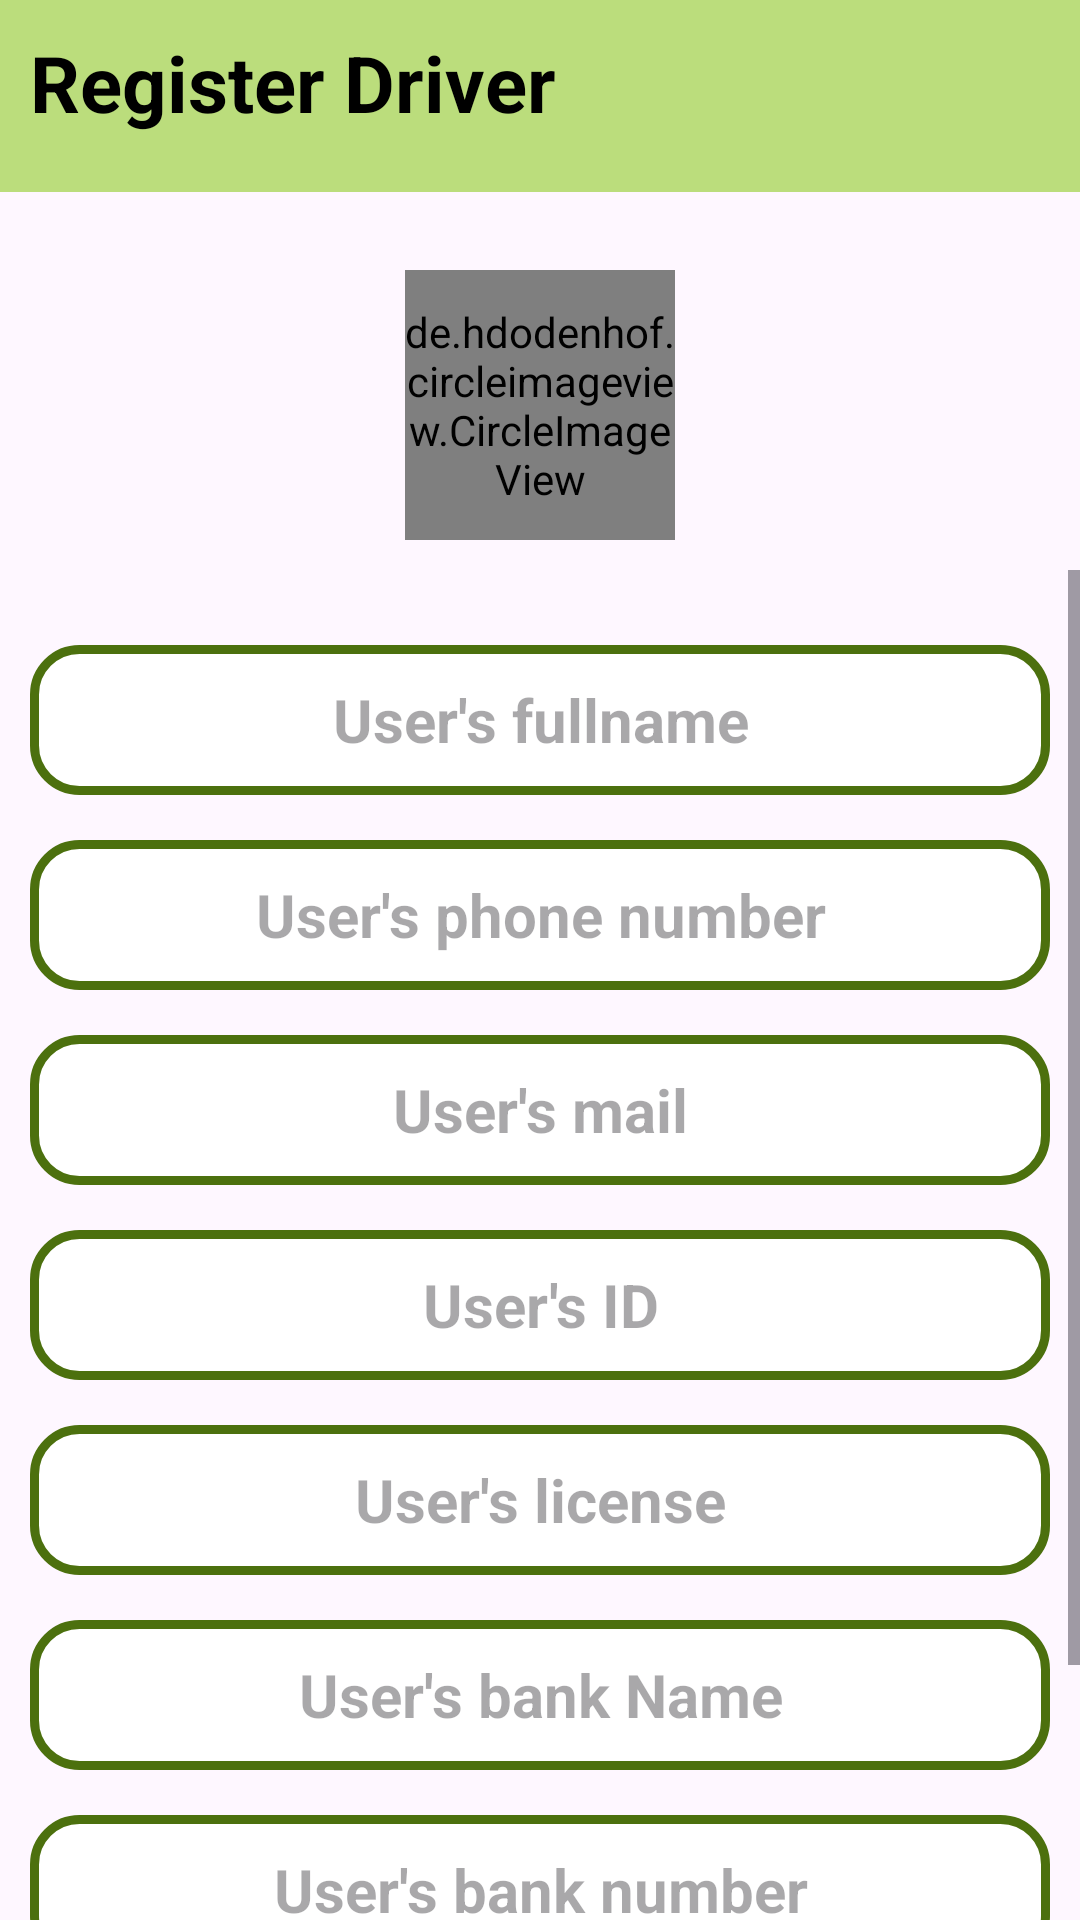

Reconstruct the res/layout file that produces this screen, plus the resources it refers to.
<!-- AndroidManifest.xml: application theme Theme.Ecommerce -->
<!-- res/layout/activity_register_driver_user.xml -->
<?xml version="1.0" encoding="utf-8"?>
<RelativeLayout xmlns:android="http://schemas.android.com/apk/res/android"
    xmlns:app="http://schemas.android.com/apk/res-auto"
    xmlns:tools="http://schemas.android.com/tools"
    android:layout_width="match_parent"
    android:layout_height="match_parent"
    tools:context=".User.Activities.RegisterDriverActivityUser">

    <include
        android:id="@+id/app_bar"
        layout="@layout/app_bar"
        android:layout_width="match_parent"
        android:layout_height="match_parent" />

    <TextView
        android:layout_width="wrap_content"
        android:layout_height="wrap_content"
        android:layout_marginTop="10dp"
        android:layout_marginLeft="10dp"
        android:text="Register Driver"
        android:textSize="26dp"
        android:textStyle="bold"
        android:textColor="@color/black"/>

    <de.hdodenhof.circleimageview.CircleImageView
        android:id="@+id/imageUser"
        android:layout_width="90dp"
        android:layout_height="90dp"
        android:layout_marginTop="90dp"
        android:scaleType="centerCrop"
        android:src="@drawable/usericon"
        android:layout_centerHorizontal="true"/>

    <ScrollView
        android:layout_width="match_parent"
        android:layout_height="wrap_content"
        android:layout_marginTop="10dp"
        android:gravity="center"
        android:layout_below="@id/imageUser">

        <LinearLayout
            android:id="@+id/editSection"
            android:layout_width="match_parent"
            android:layout_height="wrap_content"
            android:orientation="vertical"
            android:padding="10dp"
            >
            <EditText
                android:id="@+id/editText_fullname"
                android:layout_width="match_parent"
                android:layout_height="50dp"
                android:layout_marginTop="15dp"
                android:background="@drawable/input_design"
                android:hint="User's fullname"
                android:inputType="textPersonName"
                android:clickable="false"
                android:focusable="false"
                android:cursorVisible="false"
                android:textAlignment="center"
                android:textColor="@color/black"
                android:textStyle="bold"
                android:textSize="20sp"/>

            <EditText
                android:id="@+id/editText_phoneNo"
                android:layout_width="match_parent"
                android:layout_height="50dp"
                android:layout_marginTop="15dp"
                android:background="@drawable/input_design"
                android:hint="User's phone number"
                android:inputType="number"
                android:clickable="false"
                android:focusable="false"
                android:cursorVisible="false"
                android:textAlignment="center"
                android:textColor="@color/black"
                android:textStyle="bold"
                android:textSize="20sp"/>
            <EditText
                android:id="@+id/editText_mail"
                android:layout_width="match_parent"
                android:layout_height="50dp"
                android:layout_marginTop="15dp"
                android:background="@drawable/input_design"
                android:hint="User's mail"
                android:inputType="textEmailAddress"
                android:textAlignment="center"
                android:textColor="@color/black"
                android:textStyle="bold"
                android:textSize="20sp"/>

            <EditText
                android:id="@+id/editText_ID"
                android:layout_width="match_parent"
                android:layout_height="50dp"
                android:layout_marginTop="15dp"
                android:background="@drawable/input_design"
                android:hint="User's ID"
                android:inputType="number"
                android:textAlignment="center"
                android:textColor="@color/black"
                android:textStyle="bold"
                android:textSize="20sp"/>

            <EditText
                android:id="@+id/editText_license"
                android:layout_width="match_parent"
                android:layout_height="50dp"
                android:layout_marginTop="15dp"
                android:background="@drawable/input_design"
                android:hint="User's license"
                android:inputType="text"
                android:textAlignment="center"
                android:textColor="@color/black"
                android:textStyle="bold"
                android:textSize="20sp"/>

            <EditText
                android:id="@+id/editText_bankName"
                android:layout_width="match_parent"
                android:layout_height="50dp"
                android:layout_marginTop="15dp"
                android:background="@drawable/input_design"
                android:hint="User's bank Name"
                android:inputType="text"
                android:textAlignment="center"
                android:textColor="@color/black"
                android:textStyle="bold"
                android:textSize="20sp"/>

            <EditText
                android:id="@+id/editText_bankNo"
                android:layout_width="match_parent"
                android:layout_height="50dp"
                android:layout_marginTop="15dp"
                android:background="@drawable/input_design"
                android:hint="User's bank number"
                android:inputType="number"
                android:textAlignment="center"
                android:textColor="@color/black"
                android:textStyle="bold"
                android:textSize="20sp"/>

            <com.google.android.material.button.MaterialButton
                android:id="@+id/register_driver_btn"
                android:layout_width="match_parent"
                android:layout_height="65dp"
                android:layout_marginTop="15dp"
                android:layout_below="@+id/editText_phoneNo"
                android:backgroundTint="@color/background_slogan"
                android:text="Register"
                android:textColor="@color/white"
                android:textSize="20sp"
                android:textStyle="bold"
                />
        </LinearLayout>

    </ScrollView>

</RelativeLayout>
<!-- res/layout/app_bar.xml (included above) -->
<?xml version="1.0" encoding="utf-8"?>
<com.google.android.material.appbar.AppBarLayout xmlns:android="http://schemas.android.com/apk/res/android"
    android:layout_width="match_parent"
    android:layout_height="wrap_content"
    xmlns:app="http://schemas.android.com/apk/res-auto"
    android:theme="@style/AppTheme.AppBarOverlay">

    <androidx.appcompat.widget.Toolbar
        android:id="@+id/toolbar"
        android:layout_width="match_parent"
        android:layout_height="?attr/actionBarSize"
        android:background="@color/background_login"
        app:popupTheme="@style/AppTheme.PopupOverlay" />

</com.google.android.material.appbar.AppBarLayout>
<!-- resources referenced by this layout -->
<resources>
  <color name="background_login">#BBDD7C</color>
  <color name="background_slogan">#4C700E</color>
  <color name="black">#FF000000</color>
  <color name="white">#FFFFFFFF</color>
  <!-- drawable input_design (drawable) -->
  <?xml version="1.0" encoding="utf-8"?>
  <shape xmlns:android="http://schemas.android.com/apk/res/android">
  
  
      <stroke
          android:color="@color/background_slogan"
          android:width="3dp"
          ></stroke>
  
  
      <corners
          android:radius="15dp"
          ></corners>
  
      <solid
          android:color="@color/white"
          />
  
  </shape>
  <style name="AppTheme.AppBarOverlay" parent="ThemeOverlay.AppCompat.ActionBar">
          <item name="android:background">#BBDD7C</item>
  
      </style>
  <style name="AppTheme.PopupOverlay" parent="ThemeOverlay.AppCompat.Light" />
  <style name="Theme.Ecommerce" parent="Base.Theme.Ecommerce" />
  <style name="Base.Theme.Ecommerce" parent="Theme.Material3.DayNight.NoActionBar">
          
          
      </style>
</resources>
